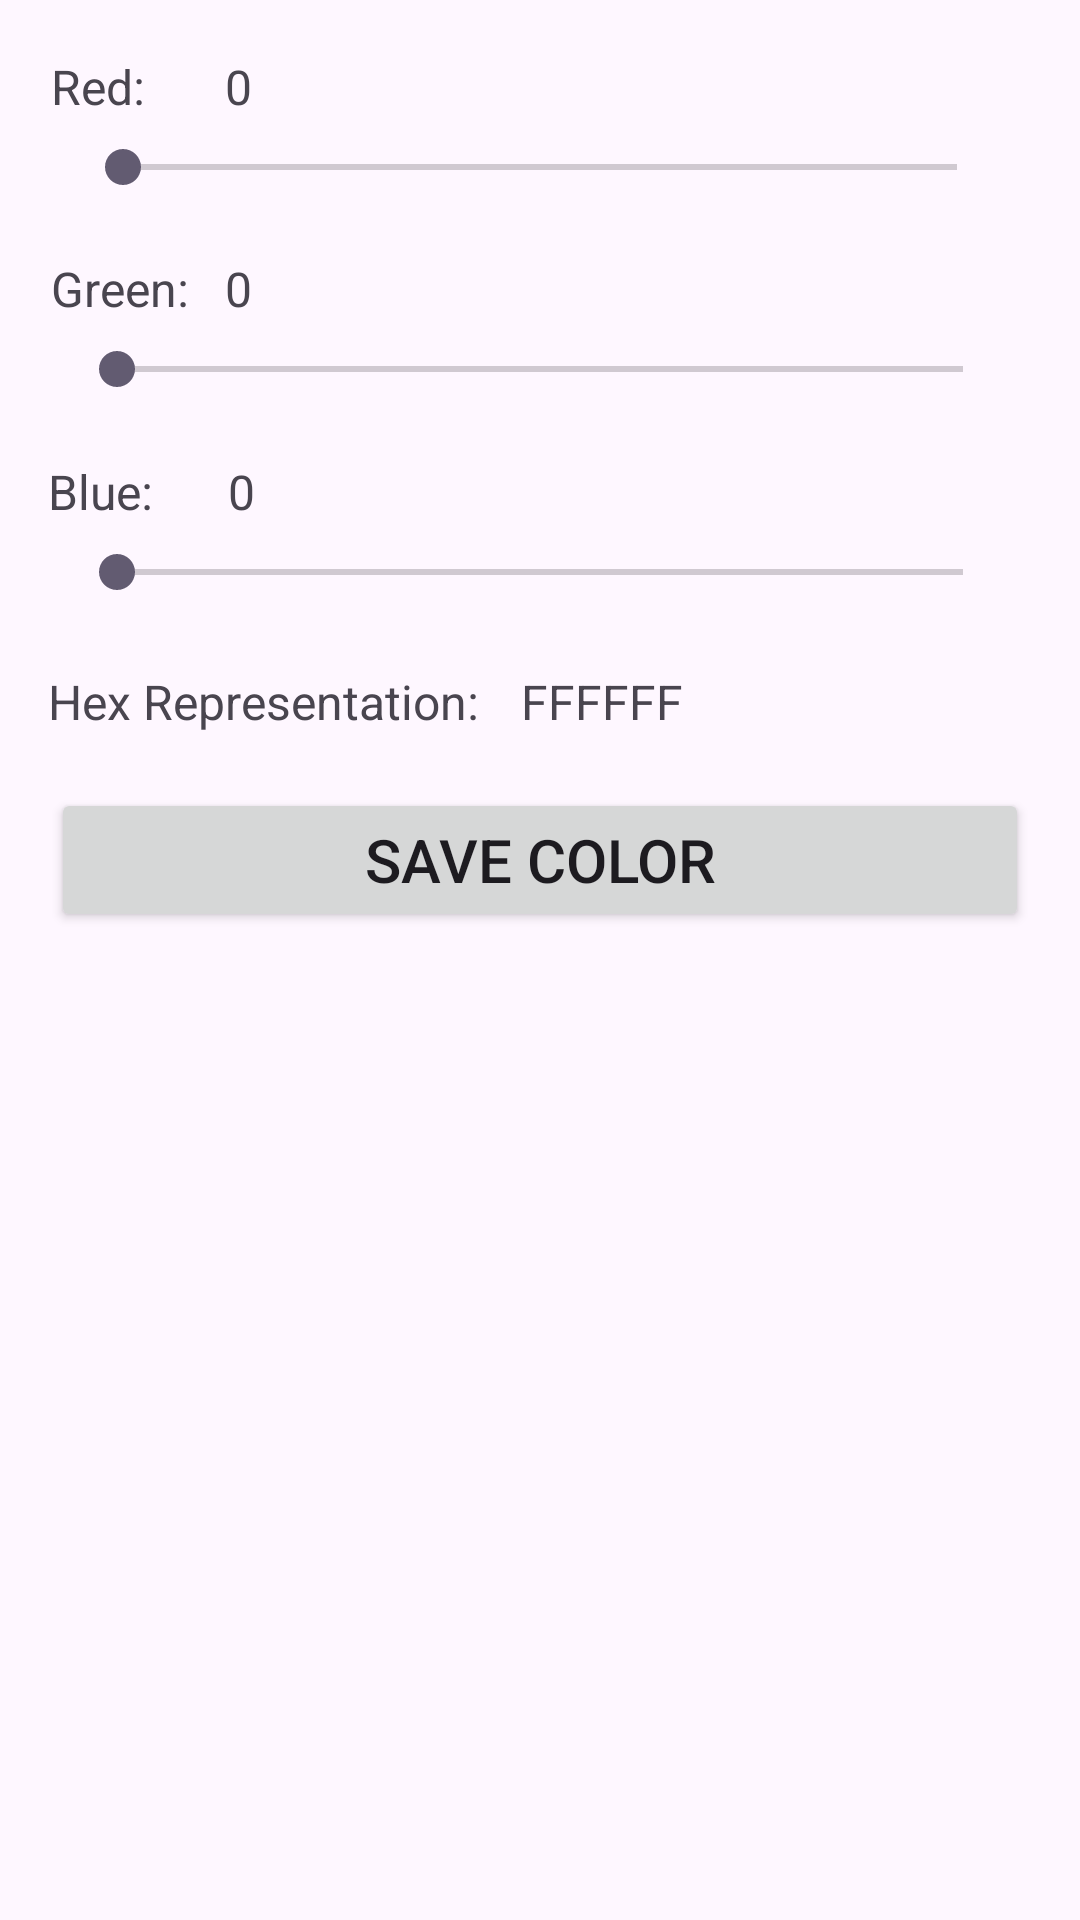

The Android layout XML behind this screen, and the referenced resources:
<!-- AndroidManifest.xml: application theme Theme.HW02_Program01 -->
<!-- res/layout/activity_main.xml -->
<?xml version="1.0" encoding="utf-8"?>
<androidx.constraintlayout.widget.ConstraintLayout xmlns:android="http://schemas.android.com/apk/res/android"
    xmlns:app="http://schemas.android.com/apk/res-auto"
    xmlns:tools="http://schemas.android.com/tools"
    android:layout_width="match_parent"
    android:layout_height="match_parent"
    tools:context=".MainActivity">

    <TextView
        android:id="@+id/tv_v_hex"
        android:layout_width="wrap_content"
        android:layout_height="wrap_content"
        android:layout_marginStart="10dp"
        android:layout_marginBottom="18dp"
        android:text="FFFFFF"
        android:textSize="16sp"
        app:layout_constraintBottom_toTopOf="@+id/btn_v_saveColor"
        app:layout_constraintStart_toEndOf="@+id/textView4" />

    <TextView
        android:id="@+id/tv_v_red"
        android:layout_width="wrap_content"
        android:layout_height="wrap_content"
        android:layout_marginStart="17dp"
        android:layout_marginTop="18dp"
        android:text="Red: "
        android:textSize="16sp"
        app:layout_constraintStart_toStartOf="parent"
        app:layout_constraintTop_toTopOf="parent" />

    <TextView
        android:id="@+id/tv_v_redVal"
        android:layout_width="wrap_content"
        android:layout_height="wrap_content"
        android:layout_marginBottom="7dp"
        android:text="0"
        android:textSize="16sp"
        app:layout_constraintBottom_toTopOf="@+id/sb_v_red"
        app:layout_constraintEnd_toEndOf="@+id/tv_v_greenVal"
        app:layout_constraintStart_toStartOf="@+id/tv_v_greenVal" />

    <TextView
        android:id="@+id/tv_v_green"
        android:layout_width="wrap_content"
        android:layout_height="wrap_content"
        android:layout_marginStart="17dp"
        android:text="Green: "
        android:textSize="16sp"
        app:layout_constraintBaseline_toBaselineOf="@+id/tv_v_greenVal"
        app:layout_constraintStart_toStartOf="parent" />

    <SeekBar
        android:id="@+id/sb_v_green"
        android:layout_width="0dp"
        android:layout_height="wrap_content"
        android:layout_marginStart="23dp"
        android:layout_marginEnd="23dp"
        android:layout_marginBottom="21dp"
        app:layout_constraintBottom_toTopOf="@+id/tv_v_blue"
        app:layout_constraintEnd_toEndOf="parent"
        app:layout_constraintStart_toStartOf="parent" />

    <TextView
        android:id="@+id/tv_v_greenVal"
        android:layout_width="wrap_content"
        android:layout_height="wrap_content"
        android:layout_marginStart="8dp"
        android:layout_marginBottom="7dp"
        android:text="0"
        android:textSize="16sp"
        app:layout_constraintBottom_toTopOf="@+id/sb_v_green"
        app:layout_constraintStart_toEndOf="@+id/tv_v_green" />

    <TextView
        android:id="@+id/tv_v_blue"
        android:layout_width="wrap_content"
        android:layout_height="wrap_content"
        android:layout_marginStart="16dp"
        android:layout_marginTop="153dp"
        android:layout_marginBottom="136dp"
        android:text="Blue: "
        android:textSize="16sp"
        app:layout_constraintBottom_toTopOf="@+id/lv_v_colors"
        app:layout_constraintStart_toStartOf="parent"
        app:layout_constraintTop_toTopOf="parent" />

    <SeekBar
        android:id="@+id/sb_v_blue"
        android:layout_width="0dp"
        android:layout_height="wrap_content"
        android:layout_marginStart="23dp"
        android:layout_marginTop="7dp"
        android:layout_marginEnd="23dp"
        app:layout_constraintEnd_toEndOf="parent"
        app:layout_constraintStart_toStartOf="parent"
        app:layout_constraintTop_toBottomOf="@+id/tv_v_blue" />

    <TextView
        android:id="@+id/tv_v_blueVal"
        android:layout_width="wrap_content"
        android:layout_height="wrap_content"
        android:layout_marginStart="21dp"
        android:layout_marginBottom="7dp"
        android:text="0"
        android:textSize="16sp"
        app:layout_constraintBottom_toTopOf="@+id/sb_v_blue"
        app:layout_constraintStart_toEndOf="@+id/tv_v_blue" />

    <SeekBar
        android:id="@+id/sb_v_red"
        android:layout_width="0dp"
        android:layout_height="wrap_content"
        android:layout_marginStart="25dp"
        android:layout_marginTop="7dp"
        android:layout_marginEnd="25dp"
        app:layout_constraintEnd_toEndOf="parent"
        app:layout_constraintStart_toStartOf="parent"
        app:layout_constraintTop_toBottomOf="@+id/tv_v_red" />

    <TextView
        android:id="@+id/textView4"
        android:layout_width="wrap_content"
        android:layout_height="wrap_content"
        android:layout_marginStart="16dp"
        android:text="Hex Representation: "
        android:textSize="16sp"
        app:layout_constraintBaseline_toBaselineOf="@+id/tv_v_hex"
        app:layout_constraintStart_toStartOf="parent" />

    <Button
        android:id="@+id/btn_v_saveColor"
        android:layout_width="0dp"
        android:layout_height="wrap_content"
        android:layout_marginStart="17dp"
        android:layout_marginTop="63dp"
        android:layout_marginEnd="17dp"
        android:text="SAVE COLOR"
        android:textSize="20sp"
        app:layout_constraintEnd_toEndOf="parent"
        app:layout_constraintStart_toStartOf="parent"
        app:layout_constraintTop_toBottomOf="@+id/sb_v_blue" />

    <ListView
        android:id="@+id/lv_v_colors"
        android:layout_width="0dp"
        android:layout_height="0dp"
        android:layout_marginStart="1dp"
        android:layout_marginEnd="1dp"
        android:layout_marginBottom="1dp"
        app:layout_constraintBottom_toBottomOf="parent"
        app:layout_constraintEnd_toEndOf="parent"
        app:layout_constraintStart_toStartOf="parent"
        app:layout_constraintTop_toBottomOf="@+id/tv_v_blue" />

</androidx.constraintlayout.widget.ConstraintLayout>
<!-- resources referenced by this layout -->
<resources>
  <style name="Theme.HW02_Program01" parent="Base.Theme.HW02_Program01" />
  <style name="Base.Theme.HW02_Program01" parent="Theme.Material3.DayNight.NoActionBar">
          
          
      </style>
</resources>
